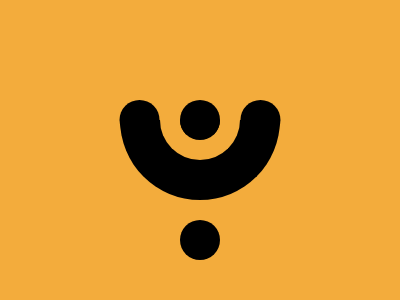

Give the HTML and CSS whose rendering is this image.


<style>*{background:#F3AC3C;border:5ch solid;margin:30%30%100;border-top:0;border-radius:0 0 1in 1in;*{margin:-20 20 20;border-radius:1in;box-shadow:-64q 0,64q 0,0 30ch;font:50%a}}</style>